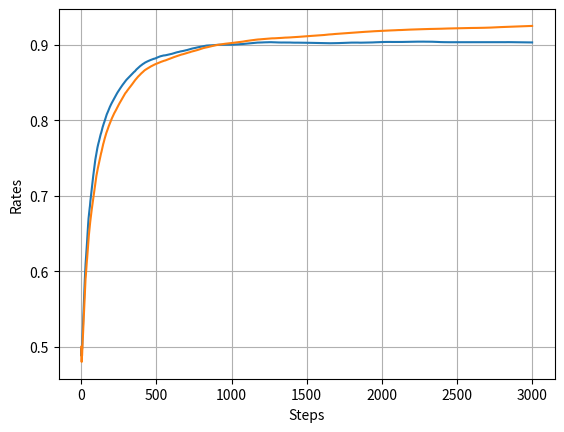

The script that saved this image:
import numpy as np
import matplotlib.pyplot as plt

class NobstatBandit:
    def __init__(self, arms=10):
        self.arms = arms
        self.rates = np.random.rand(arms)

    def play(self, arm):
        rate = self.rates[arm]
        self.rates += 0.1 * np.random.randn(self.arms) # 노이즈를 추가.
        if rate > np.random.rand():
            return 1
        else:
            return 0

class AlphaAgent:
    def __init__(self, epsilon, alpha, actions=10):
        self.epsilon = epsilon
        self.Qs = np.zeros(actions)
        self.alpha = alpha

    def update(self, action, reward):
        self.Qs[action] += (reward - self.Qs[action]) * self.alpha

    def get_action(self):
        if np.random.rand() < self.epsilon:
            return np.random.randint(0, len(self.Qs))
        return np.argmax(self.Qs)

class Agent:
    def __init__(self, epsilon, action_size=10):
        self.epsilon = epsilon
        self.Qs = np.zeros(action_size)
        self.ns = np.zeros(action_size)

    def update(self, action, reward):
        self.ns[action] +=1
        self.Qs[action] += (reward - self.Qs[action]) / self.ns[action]

    def get_action(self):
        if np.random.rand() < self.epsilon:
            return np.random.randint(0, len(self.Qs))
        return np.argmax(self.Qs)

runs = 200
steps = 3000
epsilon = 0.1
alpha = 0.1

all_rates = np.zeros((runs, steps))
all_alpha_rates = np.zeros((runs, steps))
for run in range(runs):
    bandit = NobstatBandit()
    alpha_agent = AlphaAgent(epsilon, alpha)
    agent = Agent(epsilon)

    total_reward = 0
    total_alpha_reward = 0
    rates = []
    alpha_rates = []

    for step in range(steps):
        action = agent.get_action()
        alpha_action = alpha_agent.get_action()
        reward = bandit.play(action)
        alpha_reward = bandit.play(alpha_action)
        agent.update(action, reward)
        alpha_agent.update(action, reward)
        total_reward += reward
        total_alpha_reward += alpha_reward
        rates.append(total_reward / (step + 1))
        alpha_rates.append(total_alpha_reward / (step +1))

    all_rates[run] = rates
    all_alpha_rates[run] = alpha_rates

avg_rates = np.average(all_rates, axis=0)
alpha_avg_rates = np.average(all_alpha_rates, axis=0)

plt.ylabel('Rates')
plt.xlabel('Steps')
plt.plot(avg_rates)
plt.plot(alpha_avg_rates)
plt.grid()
plt.show()
